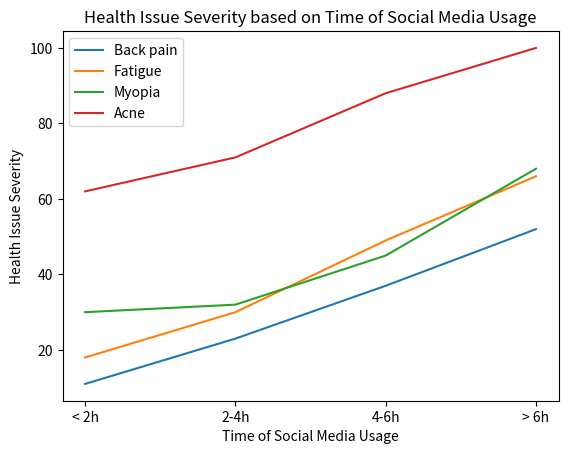

Source code (Python):
import matplotlib.pyplot as plt

# Data
time_of_social_media = ['< 2h', '2-4h', '4-6h', '> 6h']
health_issues = ['Back pain', 'Fatigue', 'Myopia', 'Acne']

# Generate chart data
data = [
    [11,23 ,37, 52],
    [18, 30, 49, 66],
    [30, 32, 45, 68],
    [62, 71, 88, 100]
]

# Create Line Graph
fig, ax = plt.subplots()

for i, row in enumerate(data):
    ax.plot(time_of_social_media, row, label=health_issues[i])

# Set labels and title
ax.set_xlabel('Time of Social Media Usage')
ax.set_ylabel('Health Issue Severity')
ax.set_title('Health Issue Severity based on Time of Social Media Usage')

# Display legend
ax.legend()

plt.show()